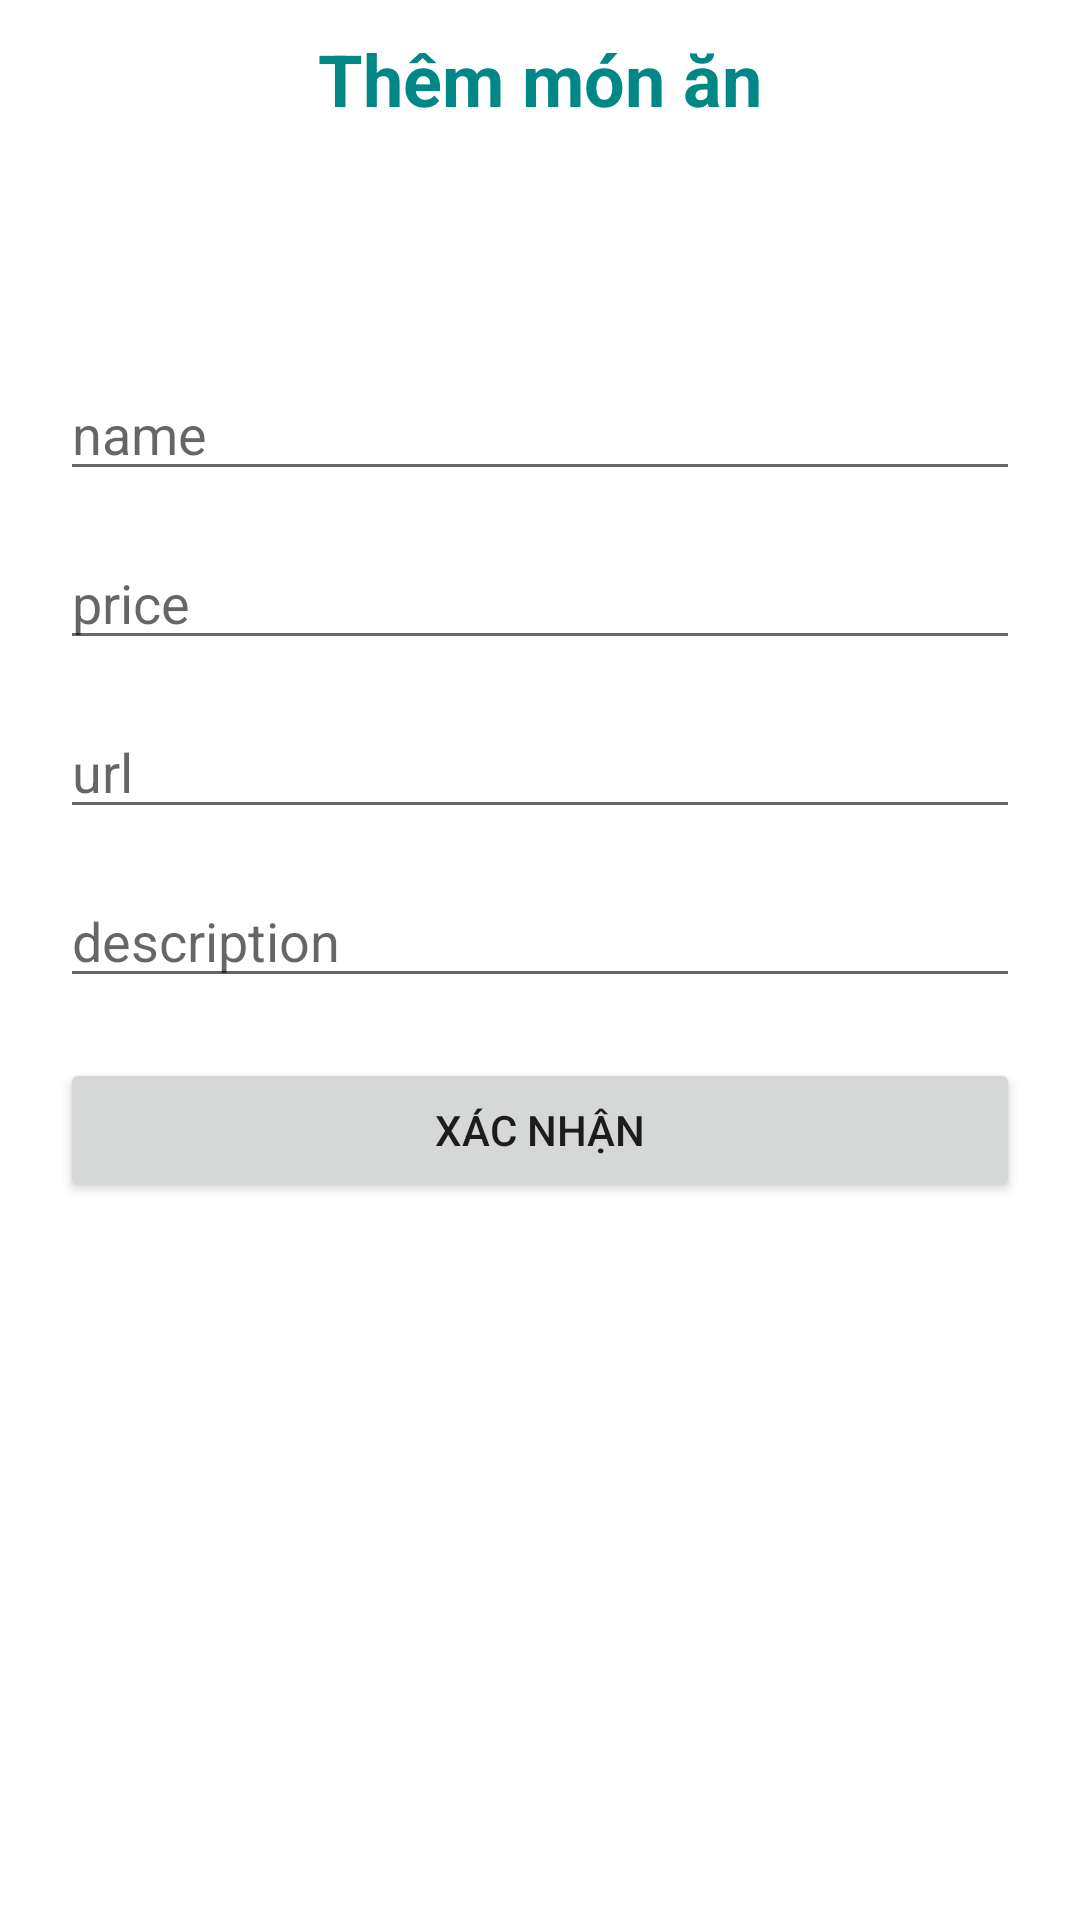

Layout XML and referenced resources for this Android screen:
<!-- AndroidManifest.xml: application theme Theme.Excersise2 -->
<!-- res/layout/activity_add_food.xml -->
<?xml version="1.0" encoding="utf-8"?>
<LinearLayout xmlns:android="http://schemas.android.com/apk/res/android"
    xmlns:app="http://schemas.android.com/apk/res-auto"
    xmlns:tools="http://schemas.android.com/tools"
    android:layout_width="match_parent"
    android:layout_height="match_parent"
    android:gravity="center_horizontal"
    android:orientation="vertical"
    tools:context=".activity.AddFoodActivity">

    <TextView
        android:layout_width="wrap_content"
        android:layout_height="wrap_content"
        android:text="Thêm món ăn"
        android:layout_marginTop="10dp"
        android:textColor="@color/teal_700"
        android:textSize="24sp"
        android:textStyle="bold" />

    <EditText
        android:hint="name"
        android:id="@+id/edt_name"
        android:layout_marginTop="80dp"
        android:layout_marginHorizontal="20dp"
        android:layout_width="match_parent"
        android:layout_height="wrap_content" />

    <EditText
        android:hint="price"
        android:id="@+id/edt_price"
        android:layout_marginTop="15dp"
        android:layout_marginHorizontal="20dp"
        android:layout_width="match_parent"
        android:layout_height="wrap_content" />

    <EditText
        android:hint="url"
        android:id="@+id/edt_url_image"
        android:layout_marginTop="15dp"
        android:layout_marginHorizontal="20dp"
        android:layout_width="match_parent"
        android:layout_height="wrap_content" />

    <EditText
        android:id="@+id/edt_des"
        android:hint="description"
        android:layout_marginTop="15dp"
        android:layout_marginHorizontal="20dp"
        android:layout_width="match_parent"
        android:layout_height="wrap_content" />

    <Button
        android:id="@+id/btn_confirm"
        android:layout_marginTop="20dp"
        android:layout_width="match_parent"
        android:layout_height="wrap_content"
        android:layout_marginHorizontal="20dp"
        android:padding="10dp"
        android:text="Xác nhận" />


</LinearLayout>
<!-- resources referenced by this layout -->
<resources>
  <style name="Theme.Excersise2" parent="Theme.MaterialComponents.DayNight.DarkActionBar">
          
          <item name="colorPrimary">@color/purple_500</item>
          <item name="colorPrimaryVariant">@color/purple_700</item>
          <item name="colorOnPrimary">@color/white</item>
          
          <item name="colorSecondary">@color/teal_200</item>
          <item name="colorSecondaryVariant">@color/teal_700</item>
          <item name="colorOnSecondary">@color/black</item>
          
          <item name="android:statusBarColor" tools:targetApi="l">?attr/colorPrimaryVariant</item>
          
      </style>
  <!-- not gathered from this repository: default colours our renderer supplied (Android Studio template values) -->
  <color name="purple_500">#FF6200EE</color>
  <color name="purple_700">#FF3700B3</color>
  <color name="teal_200">#FF03DAC5</color>
  <color name="teal_700">#FF018786</color>
  <color name="black">#FF000000</color>
  <color name="white">#FFFFFFFF</color>
</resources>
